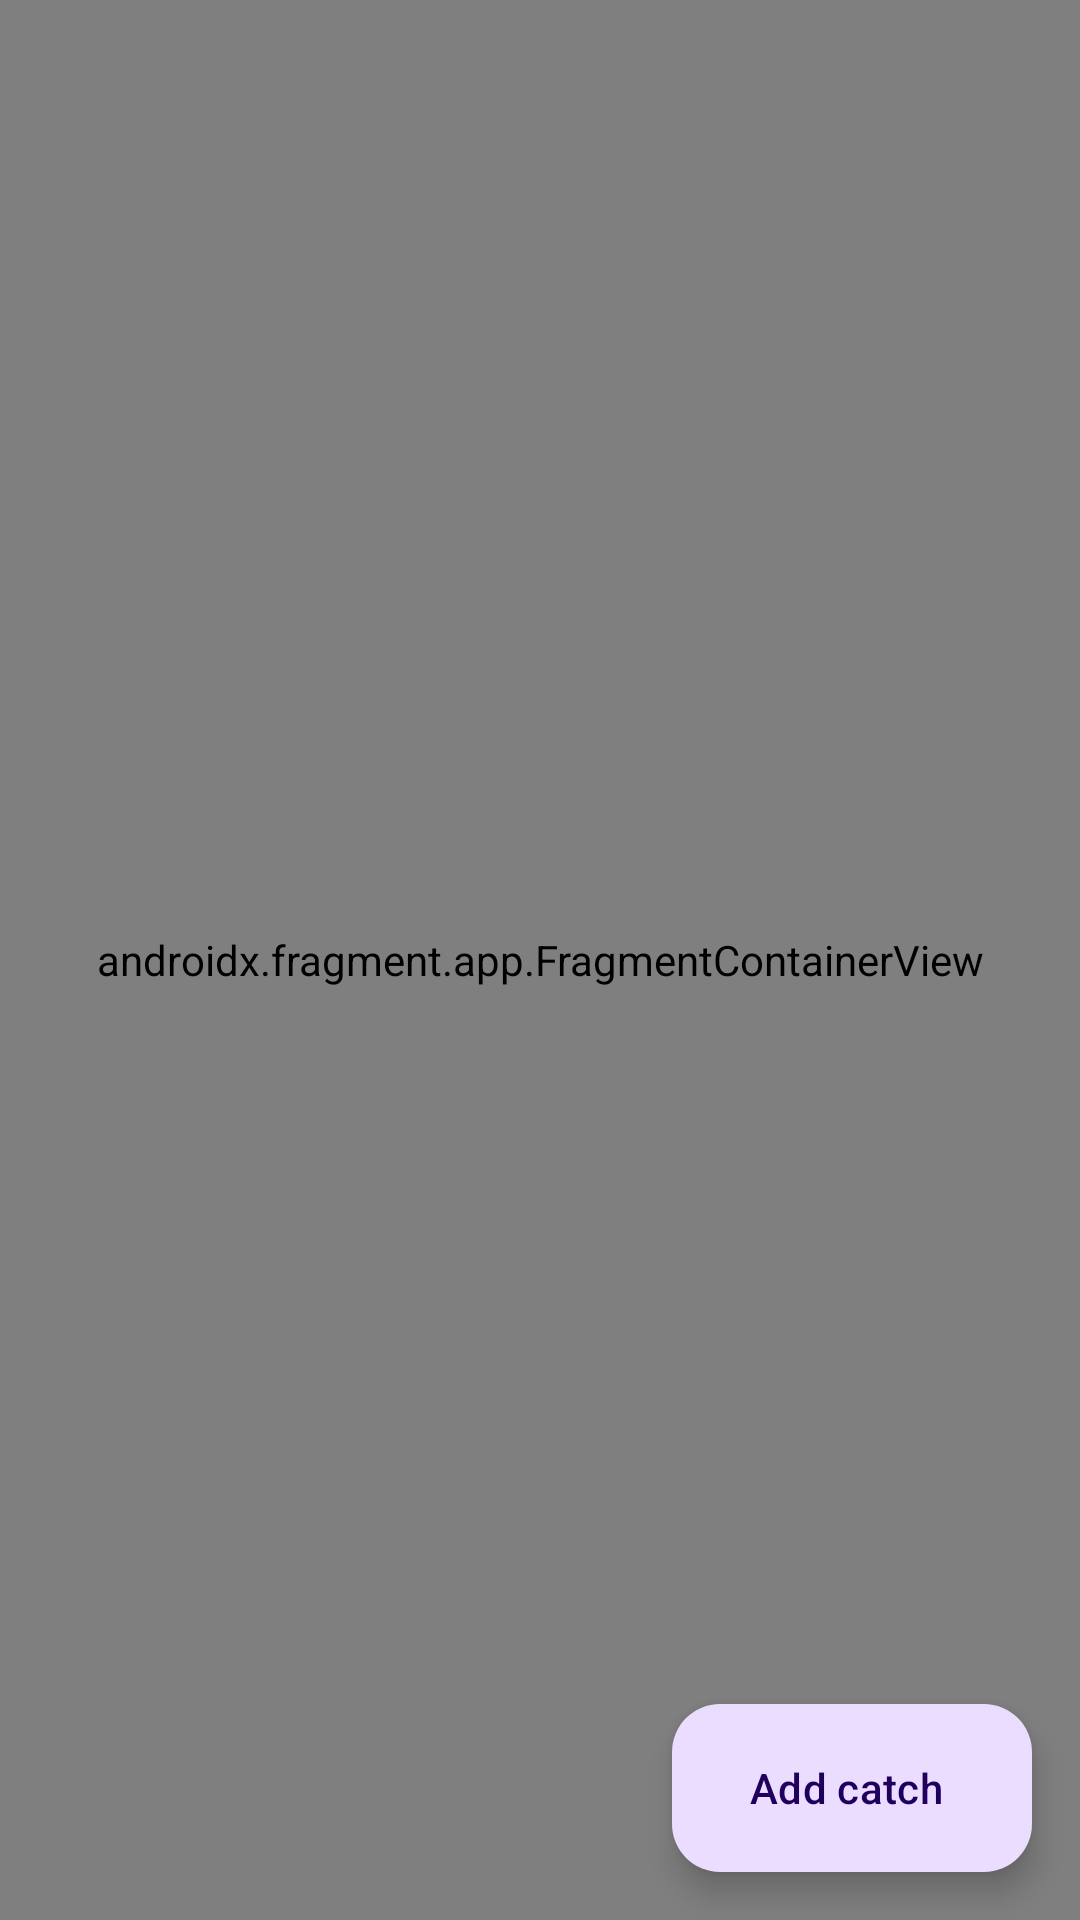

Android layout source for this screen:
<!-- AndroidManifest.xml: application theme Theme.Material3.DayNight.NoActionBar -->
<!-- res/layout/fragment_maps.xml -->
<?xml version="1.0" encoding="utf-8"?>
<androidx.coordinatorlayout.widget.CoordinatorLayout xmlns:android="http://schemas.android.com/apk/res/android"
    xmlns:tools="http://schemas.android.com/tools"
    android:layout_width="match_parent"
    android:layout_height="match_parent">

    <androidx.fragment.app.FragmentContainerView
        android:id="@+id/map"
        android:name="com.google.android.gms.maps.SupportMapFragment"
        android:layout_width="match_parent"
        android:layout_height="match_parent"
        tools:context=".ui.views.MapsFragment" />

    <com.google.android.material.floatingactionbutton.ExtendedFloatingActionButton
        android:id="@+id/floating_action_button"
        android:layout_width="wrap_content"
        android:layout_height="wrap_content"
        android:layout_gravity="bottom|end"
        android:layout_margin="16dp"
        android:clickable="true"
        android:contentDescription="@string/extended_fab_content_desc"
        android:focusable="true"
        android:src="@drawable/ic_baseline_add_24"
        android:text="@string/fab_label" />

</androidx.coordinatorlayout.widget.CoordinatorLayout>
<!-- resources referenced by this layout -->
<resources>
  <string name="extended_fab_content_desc">Add Catch</string>
  <string name="fab_label">Add catch</string>
</resources>
